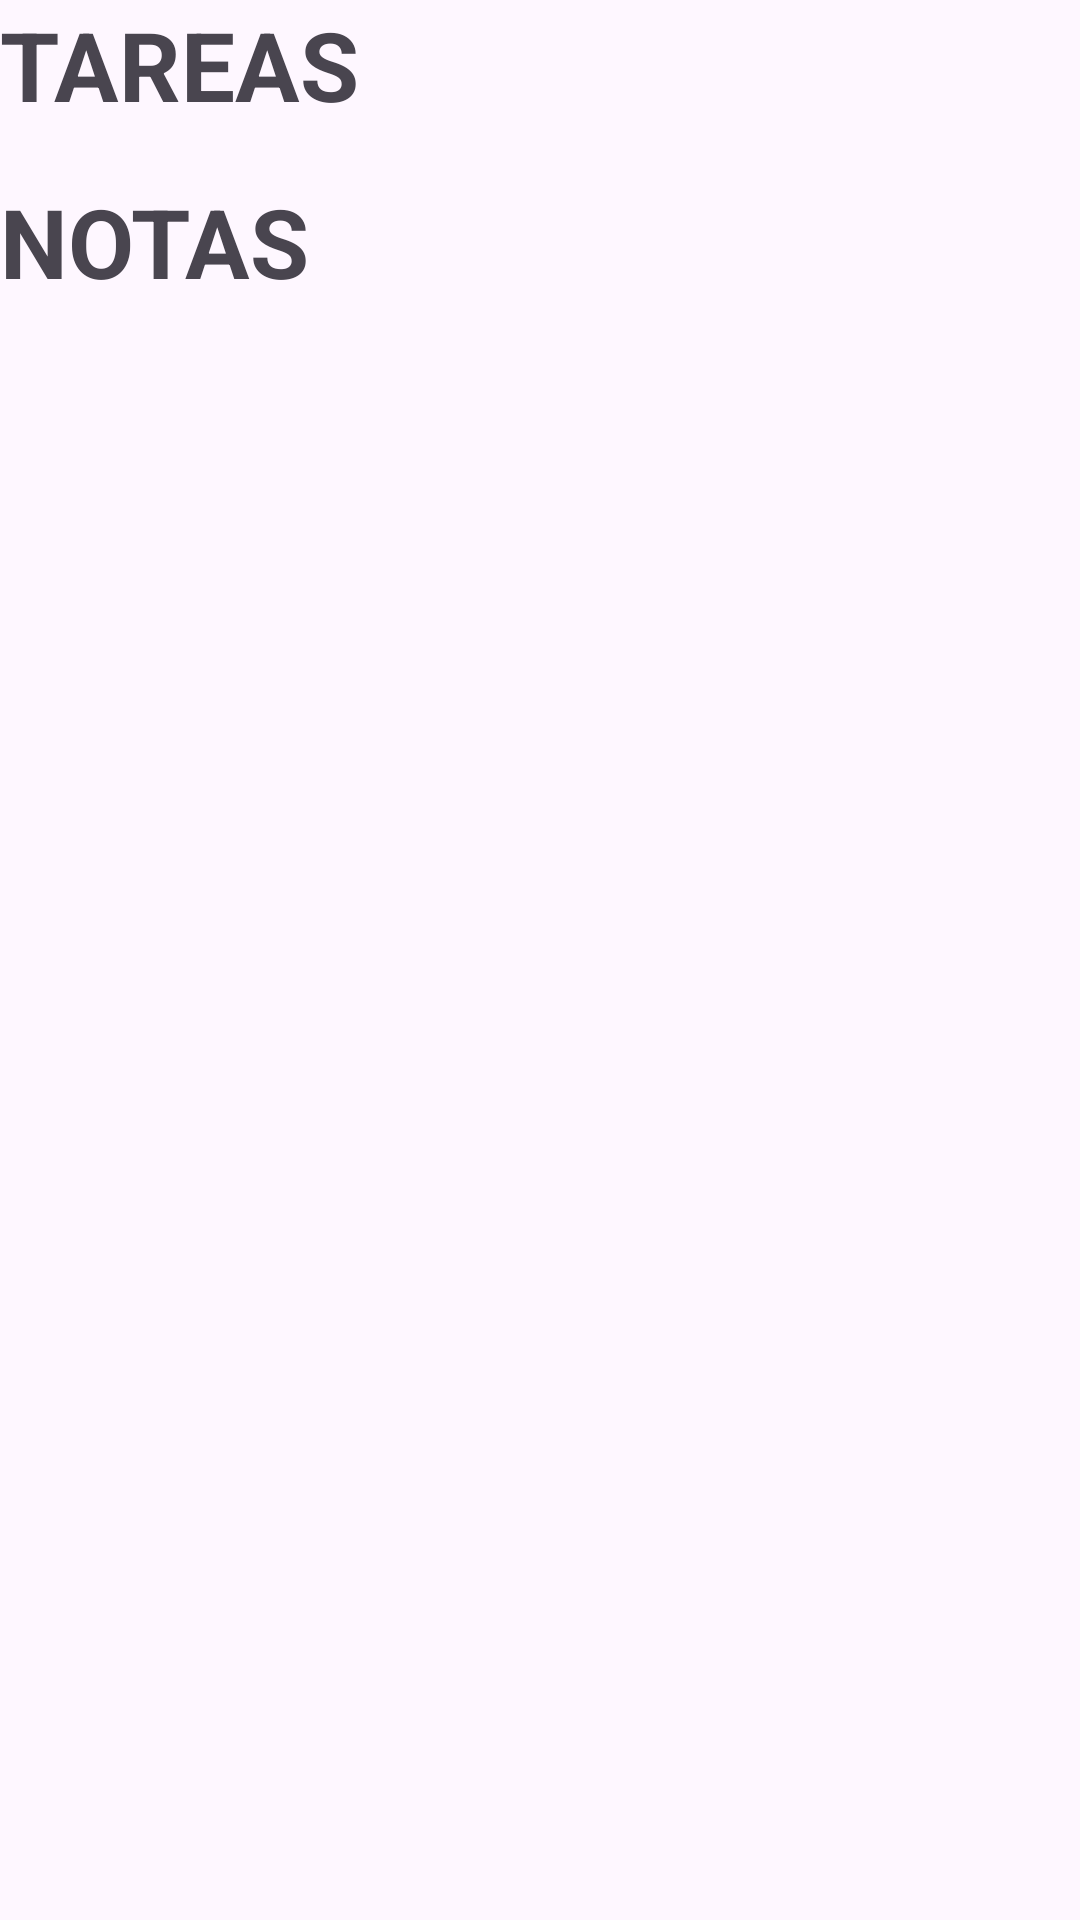

Write the Android layout XML for this screen, with the resource values it uses.
<!-- AndroidManifest.xml: application theme Theme.TDone -->
<!-- res/layout/fragment_home.xml -->
<?xml version="1.0" encoding="utf-8"?>
<LinearLayout xmlns:android="http://schemas.android.com/apk/res/android"
    xmlns:tools="http://schemas.android.com/tools"
    android:layout_width="match_parent"
    android:layout_height="match_parent"
    android:layout_marginHorizontal="16dp"
    tools:context=".views.fragments.menuFragments.HomeFragment">

    <androidx.core.widget.NestedScrollView
        android:layout_width="match_parent"
        android:layout_height="wrap_content">

        <androidx.appcompat.widget.LinearLayoutCompat
            android:layout_width="match_parent"
            android:layout_height="match_parent"
            android:layout_marginBottom="16dp"
            android:orientation="vertical">

            <TextView
                android:id="@+id/tv_notes"
                style="@style/Title_section"
                android:layout_width="wrap_content"
                android:layout_height="wrap_content"
                android:text="Tareas" />

            <androidx.recyclerview.widget.RecyclerView
                android:id="@+id/rv_current_notes"
                android:layout_width="match_parent"
                android:layout_height="wrap_content"
                android:layout_marginTop="16dp" />

            <TextView
                android:id="@+id/tv_Tasks"
                style="@style/Title_section"
                android:layout_width="wrap_content"
                android:layout_height="wrap_content"
                android:text="Notas" />

            <androidx.recyclerview.widget.RecyclerView
                android:id="@+id/rv_near_to_end_tasks"
                android:layout_width="match_parent"
                android:layout_height="wrap_content"
                android:layout_gravity="center_horizontal"
                android:layout_marginTop="16dp" />

            <View
                android:id="@+id/transparent"
                android:layout_width="0dp"
                android:layout_height="0dp"
                android:background="#66000000"
                android:visibility="invisible" />
        </androidx.appcompat.widget.LinearLayoutCompat>
    </androidx.core.widget.NestedScrollView>
</LinearLayout>
<!-- resources referenced by this layout -->
<resources>
  <style name="Title_section">
          <item name="textAllCaps">true</item>
          <item name="android:textStyle">bold</item>
          <item name="android:textSize">32sp</item>
      </style>
  <style name="Theme.TDone" parent="Base.Theme.TDone" />
  <style name="Base.Theme.TDone" parent="Theme.Material3.DayNight.NoActionBar">
          
          
          <item name="android:windowFullscreen">true</item>
          <item name="android:windowNoTitle">true</item>
      </style>
</resources>
